4-way image classification set "benchmark" from GitHub (AbhijotSingh1313/Steganography-Detector); label vocabulary: clean, steganography high, steganography low, stego med.

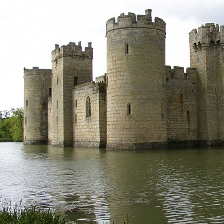
Label: stego med

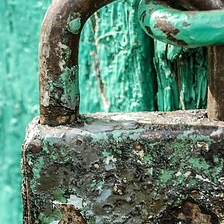
Label: steganography high

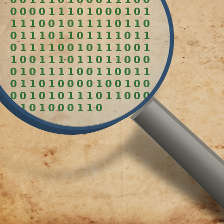
Label: clean

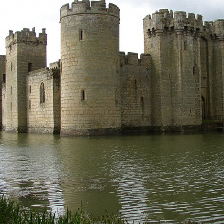
Label: steganography low

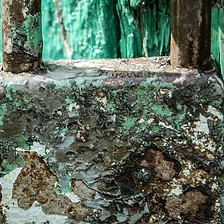
Label: stego med

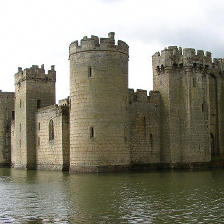
Label: steganography high
